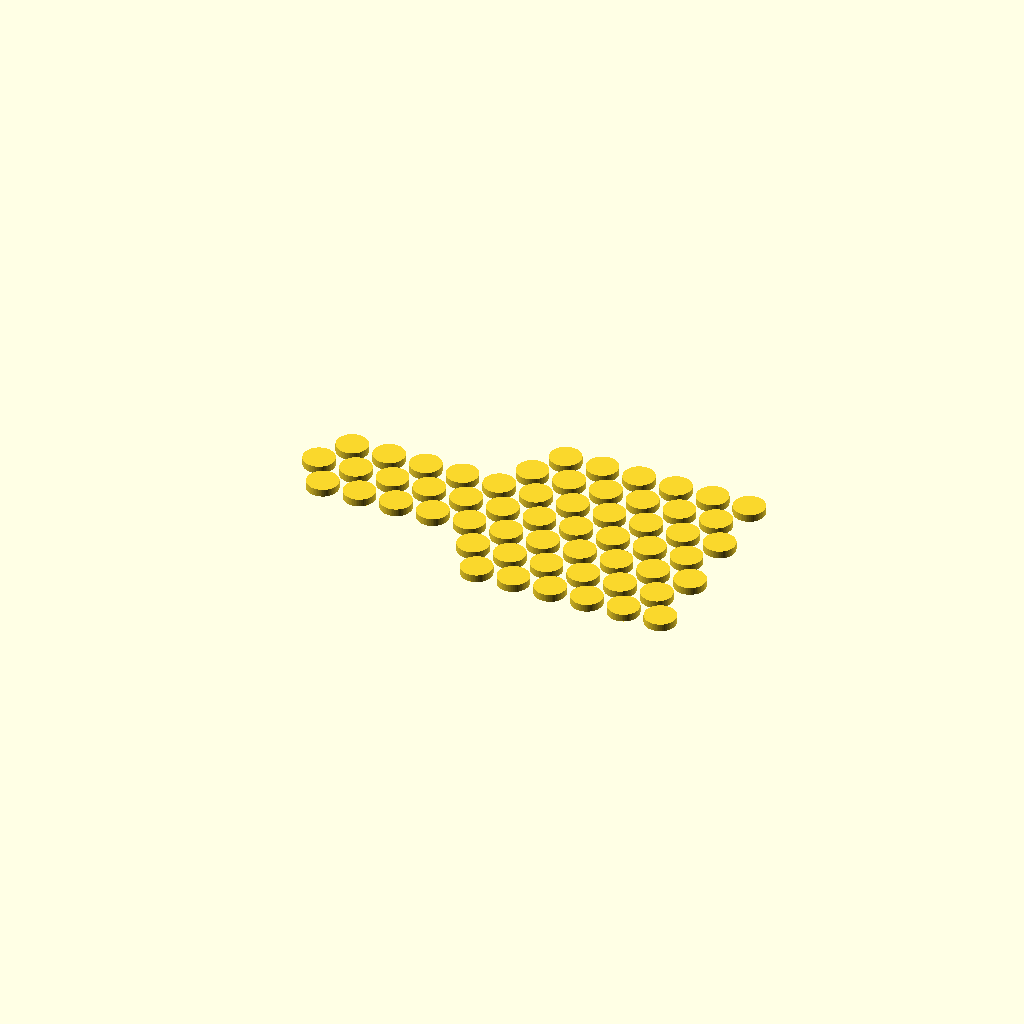
Cell 1: the model at its default parameters.
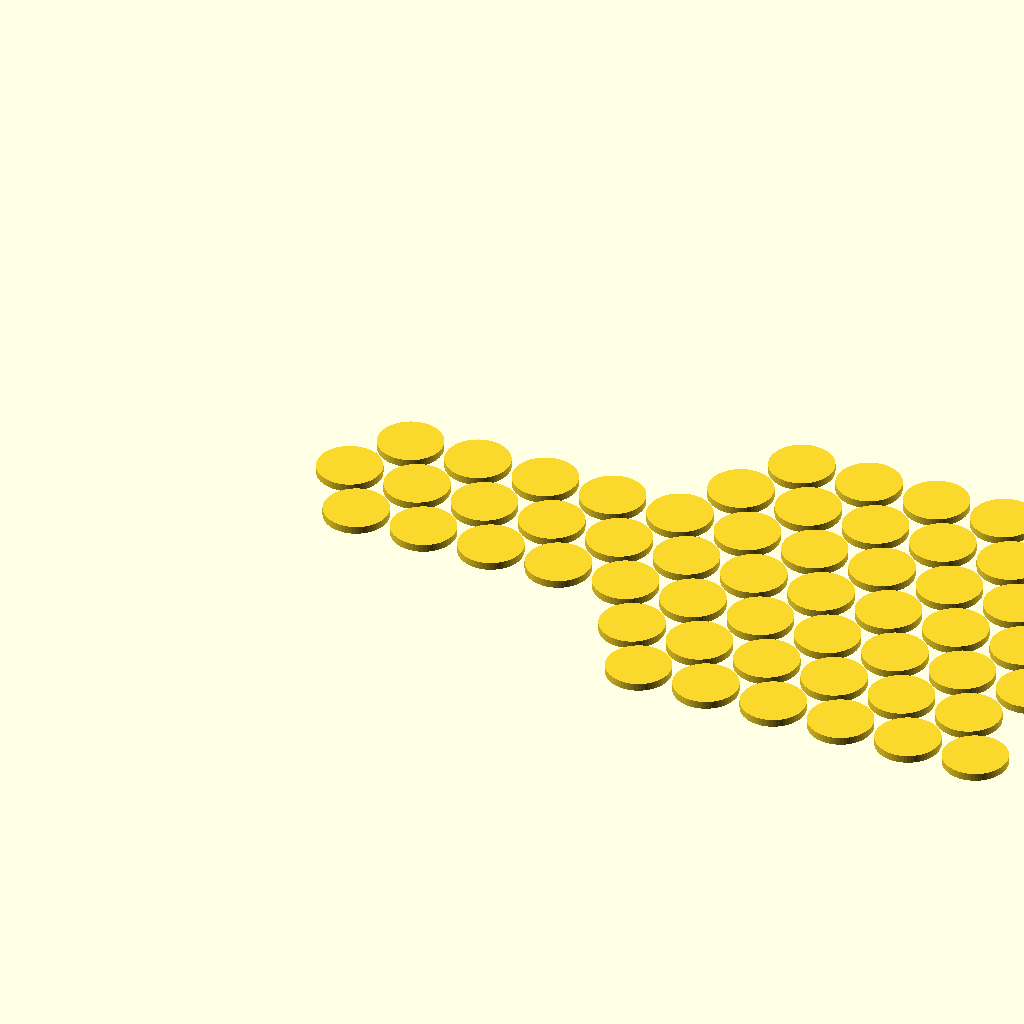
Cell 2: d = 10 (everything else at default).
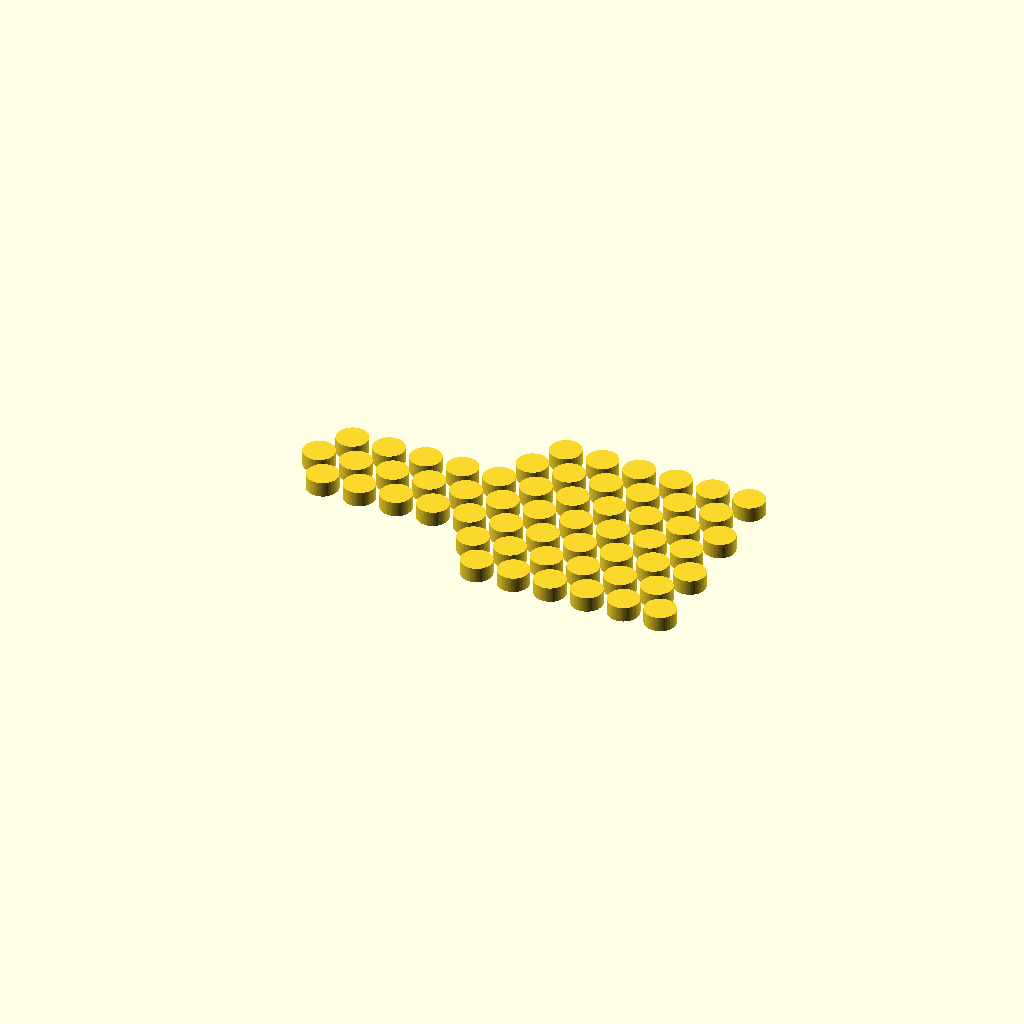
Cell 3: the same model with z = 2.4.
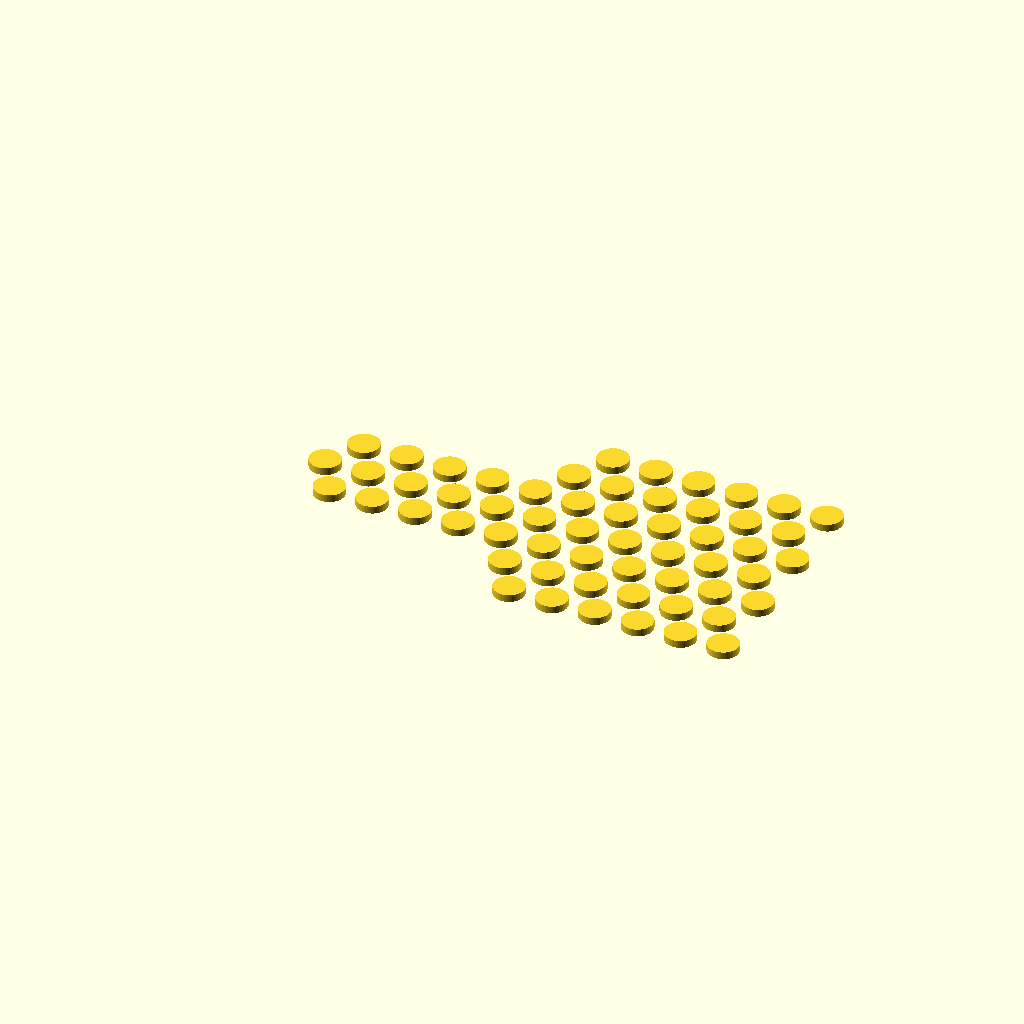
Cell 4: the same model with off = 2.
One fixed orthographic camera (rotation 55°, 0°, 25°; colour scheme Cornfield) for every cell.
The OpenSCAD source (projects/EXPERIMENTS/textile-mesh-test/dots-textile-mesh-test.scad):
include<../../../lib/solidpp/solidpp.scad>

d = 5;
z = 1.2;
off = 1;

$fn=60;

module dot()
{
    cylinder(h=z, d=d);
}

module dots(n)
{
    for (i=[0:n])
    {
        _d = i*(d+off);
        translate([_d, 0, 0])
            render(1)
                dot();
    }
        
}

rep_x = 10;
rep_x2 = 5;
_d = d+off;

translate([_d,0,0])
    dots(rep_x);

translate([_d,0,0])
    rotate([0,0,60])
        translate([_d,0,0])
            rotate([0,0,-60])
                dots(rep_x);

translate([_d,0,0])
    rotate([0,0,-60])
        translate([_d,0,0])
            rotate([0,0,60])        
                dots(rep_x);

translate([rep_x2*_d,0,0])
    rotate([0,0,-60])
        translate([2*_d,0,0])
            rotate([0,0,60])        
                dots(rep_x2);

translate([rep_x2*_d,0,0])
    rotate([0,0,-60])
        translate([3*_d,0,0])
            rotate([0,0,60])        
                dots(rep_x2);


translate([rep_x2*_d,0,0])
    rotate([0,0,60])
        translate([2*_d,0,0])
            rotate([0,0,-60])        
                dots(rep_x2);

translate([rep_x2*_d,0,0])
    rotate([0,0,60])
        translate([3*_d,0,0])
            rotate([0,0,-60])        
                dots(rep_x2);
Customizer parameters (derived from the source; name, type, default, range or options):
d: number, default 5
z: number, default 1.2
off: number, default 1
